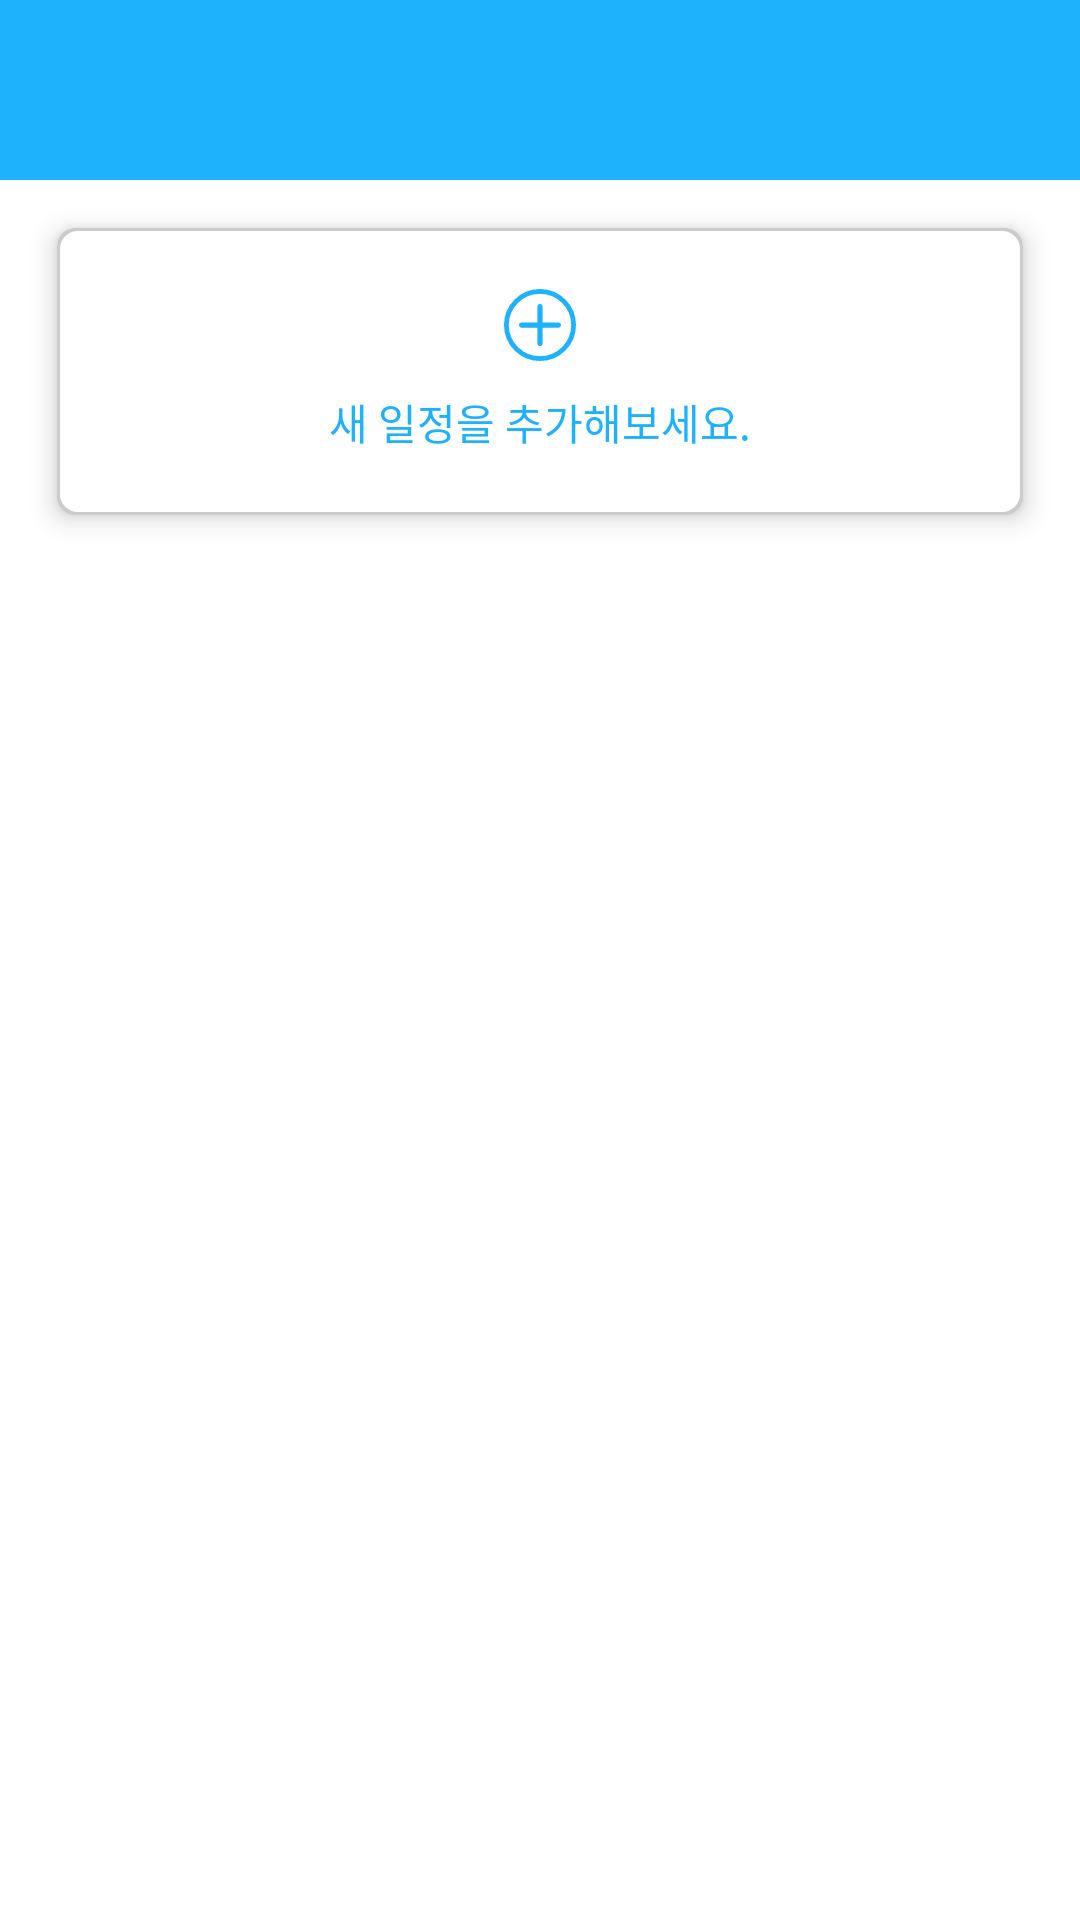

Here is an Android app screen rendered from its layout file. Give the layout XML and the strings, colors and styles it references.
<!-- AndroidManifest.xml: application theme AppTheme -->
<!-- res/layout/activity_schedule_list.xml -->
<?xml version="1.0" encoding="utf-8"?>
<LinearLayout xmlns:android="http://schemas.android.com/apk/res/android"
    xmlns:app="http://schemas.android.com/apk/res-auto"
    android:layout_width="match_parent"
    android:layout_height="match_parent"
    android:background="@color/color_ffffff"
    android:orientation="vertical">

    <include
        android:id="@+id/toolbar"
        layout="@layout/toolbar" />

    <androidx.core.widget.NestedScrollView
        android:layout_width="match_parent"
        android:layout_height="match_parent">

        <LinearLayout
            android:layout_width="match_parent"
            android:layout_height="wrap_content"
            android:orientation="vertical">

            <androidx.recyclerview.widget.RecyclerView
                android:id="@+id/rv_schedule_list"
                android:overScrollMode="never"
                android:layout_width="match_parent"
                android:layout_height="wrap_content"
                android:paddingTop="6dp"/>

            <androidx.cardview.widget.CardView
                android:id="@+id/cv_add_schedule"
                app:cardCornerRadius="6dp"
                app:cardBackgroundColor="@color/color_cccccc"
                app:cardElevation="5dp"
                app:contentPadding="1dp"
                android:layout_width="match_parent"
                android:layout_height="wrap_content"
                android:layout_marginStart="19dp"
                android:layout_marginEnd="19dp"
                android:layout_marginTop="10dp"
                android:layout_marginBottom="22dp">

                <RelativeLayout
                    android:layout_width="match_parent"
                    android:layout_height="wrap_content"
                    android:background="@drawable/card_content">

                    <LinearLayout
                        android:layout_width="wrap_content"
                        android:layout_height="wrap_content"
                        android:orientation="vertical"
                        android:gravity="center_horizontal"
                        android:layout_centerInParent="true"
                        android:layout_marginTop="19dp"
                        android:layout_marginBottom="20dp">

                        <ImageView
                            android:layout_width="wrap_content"
                            android:layout_height="wrap_content"
                            android:src="@drawable/add_new_schedule_ic"/>

                        <TextView
                            android:layout_width="wrap_content"
                            android:layout_height="wrap_content"
                            android:textSize="14sp"
                            android:textColor="@color/color_1eb1fc"
                            android:layout_marginTop="10dp"
                            android:text="새 일정을 추가해보세요."/>

                    </LinearLayout>

                </RelativeLayout>

            </androidx.cardview.widget.CardView>

        </LinearLayout>

    </androidx.core.widget.NestedScrollView>

</LinearLayout>
<!-- res/layout/toolbar.xml (included above) -->
<?xml version="1.0" encoding="utf-8"?>
<androidx.appcompat.widget.Toolbar xmlns:android="http://schemas.android.com/apk/res/android"
    xmlns:app="http://schemas.android.com/apk/res-auto"
    android:id="@+id/toolbar"
    android:layout_width="match_parent"
    android:layout_height="60dp"
    android:background="@color/color_1eb1fc"
    app:contentInsetStart="0dp"
    app:contentInsetEnd="0dp">

    <androidx.appcompat.widget.AppCompatImageButton
        android:id="@+id/toolbar_left_btn"
        android:layout_width="wrap_content"
        android:layout_height="wrap_content"
        android:padding="6dp"
        android:layout_marginStart="18dp"
        android:background="?android:selectableItemBackgroundBorderless"/>

    <TextView
        android:id="@+id/toolbar_title"
        android:layout_width="wrap_content"
        android:layout_height="wrap_content"
        android:layout_gravity="center"
        android:textColor="@color/color_ffffff"
        android:textSize="18sp"
        android:textStyle="bold"/>








        <androidx.appcompat.widget.AppCompatImageButton
            android:id="@+id/toolbar_right_image"
            android:layout_width="wrap_content"
            android:layout_height="wrap_content"
            android:layout_gravity="end"
            android:layout_marginEnd="18dp"
            android:padding="6dp"
            android:background="?android:selectableItemBackgroundBorderless"/>

        <TextView
            android:id="@+id/toolbar_right_text"
            android:layout_width="wrap_content"
            android:layout_height="wrap_content"
            android:textColor="@color/color_ffffff"
            android:textSize="16sp"
            android:textStyle="bold"
            android:layout_gravity="end"
            android:layout_marginEnd="18dp"
            android:padding="6dp"
            android:background="?android:selectableItemBackgroundBorderless"/>



</androidx.appcompat.widget.Toolbar>
<!-- resources referenced by this layout -->
<resources>
  <color name="color_1eb1fc">#1eb1fc</color>
  <color name="color_cccccc">#cccccc</color>
  <color name="color_ffffff">#ffffff</color>
  <!-- drawable add_new_schedule_ic: png bitmap (drawable-hdpi, 1249 bytes) -->
  <!-- drawable card_content (drawable) -->
  <?xml version="1.0" encoding="utf-8"?>
  <ripple xmlns:android="http://schemas.android.com/apk/res/android"
      android:color="?colorControlHighlight">
      <item>
          <shape>
              <solid android:color="@color/color_ffffff" />
              <corners android:radius="6dp" />
          </shape>
      </item>
  </ripple>
  <style name="AppTheme" parent="Theme.AppCompat.Light.NoActionBar">
          
          <item name="colorPrimary">@color/colorPrimary</item>
          <item name="colorPrimaryDark">@color/colorPrimaryDark</item>
          <item name="colorAccent">@color/colorAccent</item>
          <item name="android:statusBarColor">@color/color_1eb1fc</item>
          <item name="android:navigationBarColor">@color/color_ffffff</item>
      </style>
  <color name="colorPrimary">#13b1ff</color>
  <color name="colorPrimaryDark">#13b1ff</color>
  <color name="colorAccent">#1b2d42</color>
</resources>
